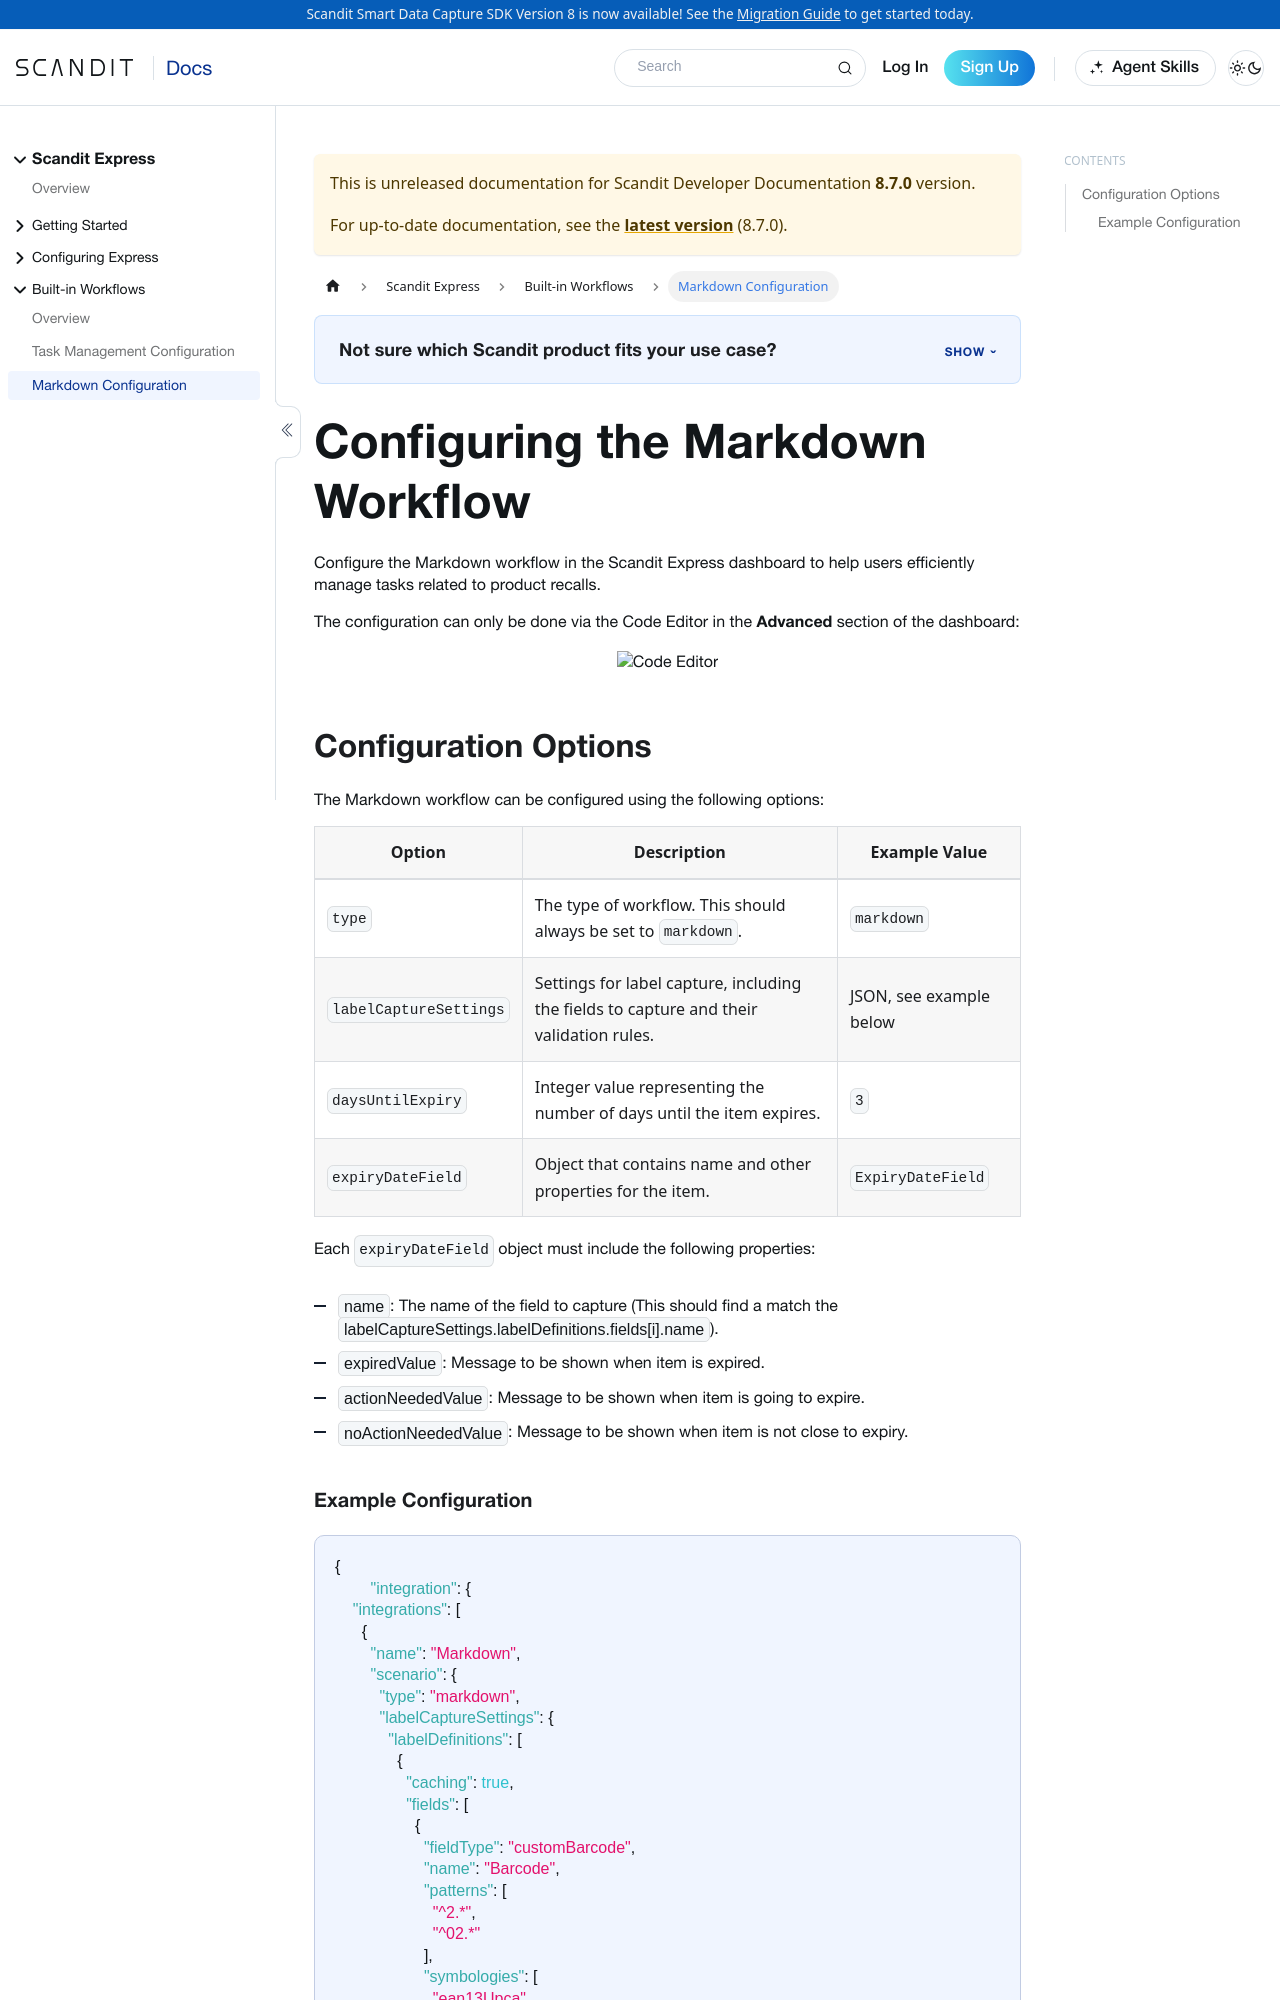

repository: Scandit/data-capture-documentation · page: pr-preview/pr-488/hosted/express/workflows/markdown/index.html · generator: docusaurus

---
description: "Configure the Markdown workflow in Scandit Express to guide users through task-based work such as product recalls."
sidebar_label: 'Markdown Configuration'
displayed_sidebar: expressSidebar
keywords:
  - express
---

# Configuring the Markdown Workflow

Configure the Markdown workflow in the Scandit Express dashboard to help users efficiently manage tasks related to product recalls.

The configuration can only be done via the Code Editor in the **Advanced** section of the dashboard:

<p align="center">
  <img src="/img/express/code-editor.png" alt="Code Editor" width="800px" />
</p>

## Configuration Options

The Markdown workflow can be configured using the following options:

| Option               | Description                                                                                       | Example Value                |
|----------------------|---------------------------------------------------------------------------------------------------|------------------------------|
| `type`               | The type of workflow. This should always be set to `markdown`.                                   | `markdown`                   |
| `labelCaptureSettings` | Settings for label capture, including the fields to capture and their validation rules.           | JSON, see example below                   |
| `daysUntilExpiry`   | Integer value representing the number of days until the item expires.                           | `3`           |
| `expiryDateField`       | Object that contains name and other properties for the item.                                          | `ExpiryDateField`                  |

Each `expiryDateField` object must include the following properties:

- `name`: The name of the field to capture (This should find a match the `labelCaptureSettings.labelDefinitions.fields[i].name`).
- `expiredValue`: Message to be shown when item is expired.
- `actionNeededValue`: Message to be shown when item is going to expire.
- `noActionNeededValue`: Message to be shown when item is not close to expiry.
